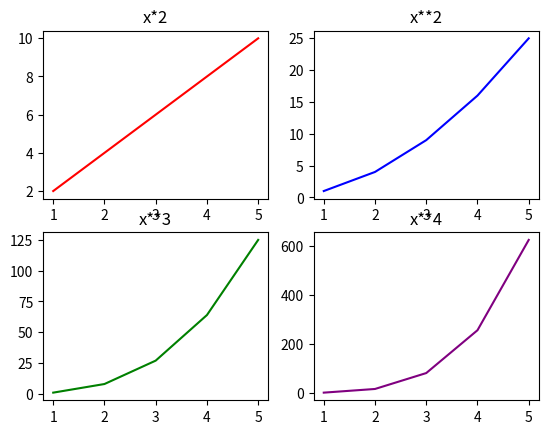

The script that saved this image:
import matplotlib.pyplot as plt
import numpy as np

# Figure = the entire canvas
# Ax = A single plot(subplot)
x=np.array([1,2,3,4,5])
figure,axes=plt.subplots(2,2) #2rows 2columns

axes[0,0].plot(x,x*2,color="red") #for first row and first column
axes[0,0].set_title("x*2") #giving it a title

axes[0,1].plot(x,x**2,color="blue") #for first row and second column
axes[0,1].set_title("x**2") #giving it a title

axes[1,0].plot(x,x**3,color="green") #for second row and first column
axes[1,0].set_title("x**3") #giving it a title

axes[1,1].plot(x,x**4,color="purple") #for second row and second column
axes[1,1].set_title("x**4") #giving it a title

plt.show()
